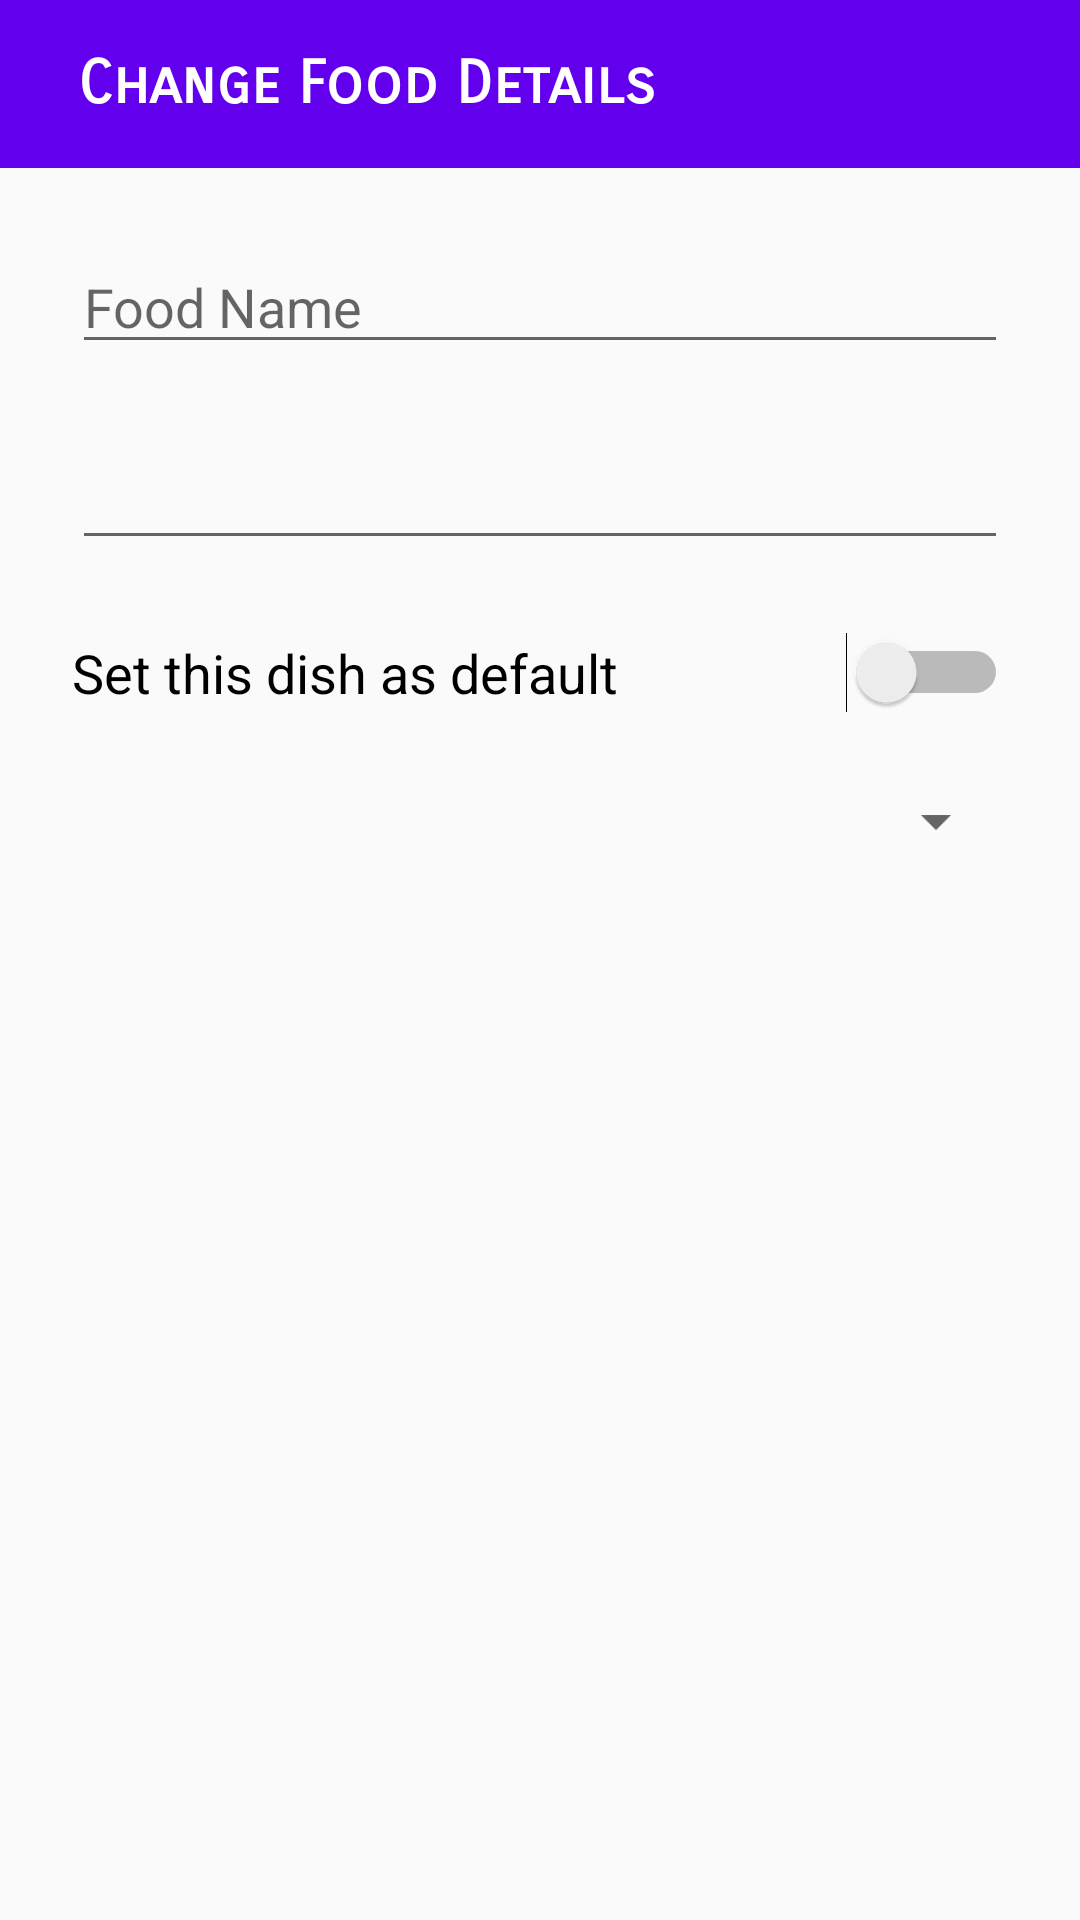

This screen was rendered from an Android layout file. Write that file and the resources it references.
<!-- AndroidManifest.xml: application theme AppTheme -->
<!-- res/layout/layout_fm__dialog_change.xml -->
<?xml version="1.0" encoding="utf-8"?>
<LinearLayout xmlns:android="http://schemas.android.com/apk/res/android"
    android:orientation="vertical" android:layout_width="match_parent"
    android:layout_height="match_parent">

    <android.support.v7.widget.Toolbar
        android:layout_width="match_parent"
        android:layout_height="?attr/actionBarSize"
        android:background="?attr/colorPrimary"
        android:theme="?attr/actionBarTheme"
        android:minHeight="?attr/actionBarSize"
        android:id="@+id/toolbar2" >
        <RelativeLayout
            android:layout_width="match_parent"
            android:layout_height="match_parent"
            android:orientation="horizontal"
            >
            <ImageButton
                android:layout_width="wrap_content"
                android:layout_height="match_parent"
                android:scaleType="center"
                android:id="@+id/fm_change_dialog_back"
                android:src="@drawable/ic_arrow_back_white"
                android:background="@android:color/transparent"

                 />

            <ImageButton
                android:layout_width="wrap_content"
                android:layout_height="match_parent"
                android:layout_alignParentRight="true"
                android:id="@+id/fm_change_dialog_save"
                android:scaleX="1.1"
                android:scaleY="1.1"
                android:src="@drawable/ic_done_white"
                android:background="@android:color/transparent"

                android:layout_marginRight="20dp" />

            <TextView
                android:layout_width="wrap_content"
                android:id="@+id/fm_change_dialog_title"
                android:layout_height="wrap_content"
                android:text="Change Food Details"
                android:textSize="@dimen/dialog_font"
                android:textStyle="normal|bold"
                android:fontFamily="sans-serif-smallcaps"
                android:textColor="@android:color/white"
                android:layout_gravity="center_vertical"
                android:layout_centerVertical="true"
                android:layout_toEndOf="@id/fm_change_dialog_back"
                android:textAlignment="gravity"
                android:gravity="center_vertical"

                android:layout_marginStart="10dp" />
        </RelativeLayout>
    </android.support.v7.widget.Toolbar>

    <ProgressBar
        style="?android:attr/progressBarStyleHorizontal"
        android:layout_width="match_parent"
        android:layout_height="wrap_content"
        android:id="@+id/fm_change_meal_progressBar"
        android:indeterminate="true"
        android:visibility="gone" />

    <RelativeLayout
        android:layout_width="match_parent"
        android:layout_height="wrap_content"
        android:paddingBottom="24dp">

        <EditText
            android:layout_width="match_parent"
            android:layout_height="wrap_content"
            android:inputType="textPersonName"
            android:ems="10"
            android:layout_alignParentTop="true"
            android:layout_alignParentStart="true"
            android:layout_marginStart="24dp"
            android:layout_marginTop="24dp"
            android:id="@+id/editText5"
            android:layout_marginEnd="24dp"
            android:hint="Food Name" />

        <EditText
            android:layout_width="wrap_content"
            android:layout_height="wrap_content"
            android:ems="10"
            android:layout_below="@+id/editText5"
            android:layout_alignStart="@+id/editText5"
            android:layout_marginTop="24dp"
            android:id="@+id/editText7"
            android:layout_alignEnd="@+id/editText5"
            android:focusable="false" />

        <Switch
            android:text="Set this dish as default"
            android:layout_width="wrap_content"
            android:layout_height="wrap_content"
            android:id="@+id/switch2"
            android:layout_marginTop="24dp"
            android:splitTrack="false"
            android:textSize="@dimen/font_large"
            android:checked="false"
            android:layout_below="@+id/editText7"
            android:layout_alignStart="@+id/editText7"
            android:layout_alignEnd="@+id/editText7" />

        <Spinner
            android:layout_width="match_parent"
            android:layout_height="wrap_content"
            android:layout_below="@+id/switch2"
            android:layout_alignStart="@+id/editText7"
            android:layout_marginTop="24dp"
            android:id="@+id/spinner"
            android:layout_alignEnd="@+id/editText7"
            />


    </RelativeLayout>
</LinearLayout>
<!-- resources referenced by this layout -->
<resources>
  <dimen name="dialog_font">20sp</dimen>
  <dimen name="font_large">18sp</dimen>
  <style name="AppTheme" parent="Theme.AppCompat.Light.DarkActionBar">
          
          <item name="colorPrimary">@color/colorPrimary</item>
          <item name="colorPrimaryDark">@color/colorPrimaryDark</item>
          <item name="colorAccent">@color/colorAccent</item>
      </style>
  <!-- not gathered from this repository: default colours our renderer supplied (Android Studio template values) -->
  <color name="colorPrimary">#FF6200EE</color>
  <color name="colorPrimaryDark">#FF3700B3</color>
  <color name="colorAccent">#FF03DAC5</color>
</resources>
